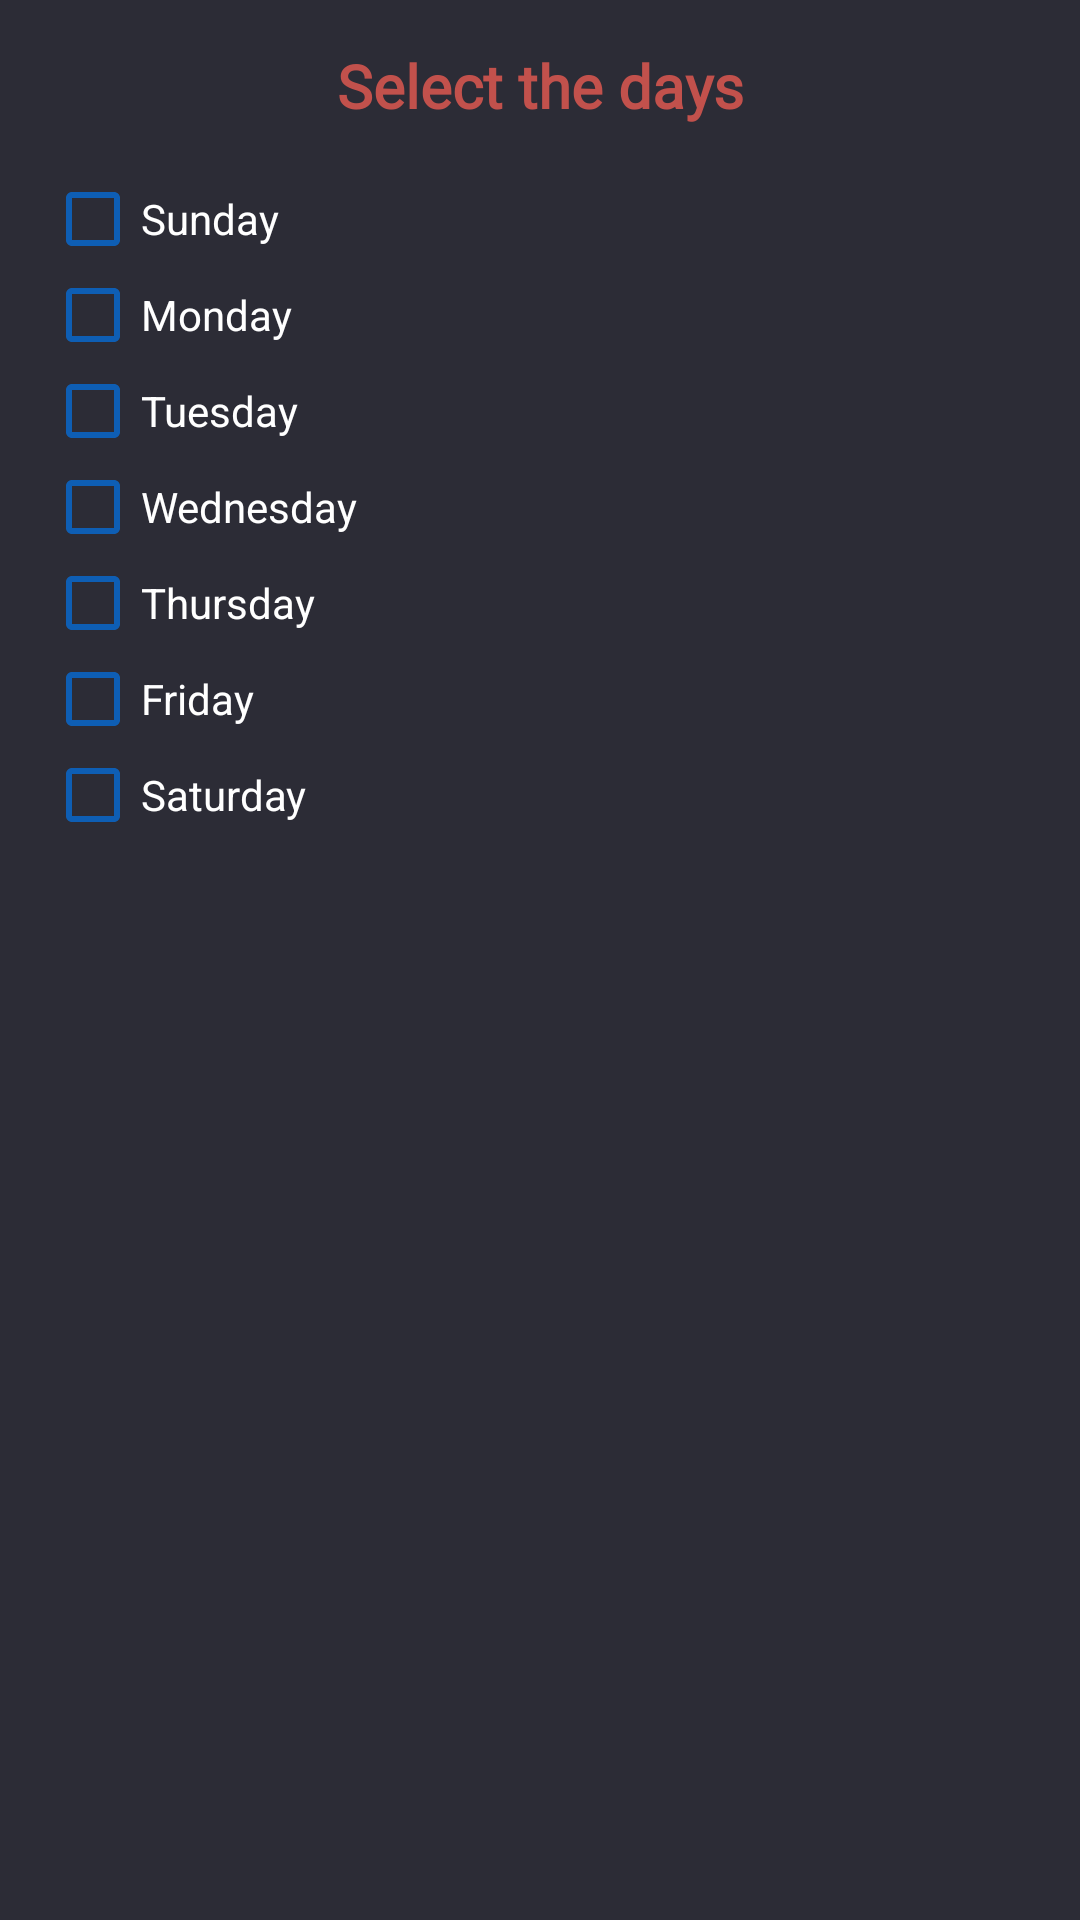

This screen was rendered from an Android layout file. Write that file and the resources it references.
<!-- AndroidManifest.xml: application theme Theme.AppCompat.NoActionBar -->
<!-- res/layout/weekdaysdialog.xml -->
<?xml version="1.0" encoding="utf-8"?>
<LinearLayout xmlns:android="http://schemas.android.com/apk/res/android"
    android:orientation="vertical" android:layout_width="match_parent"
    android:layout_height="match_parent"
    android:background="#2C2C36">
    <LinearLayout
        android:layout_width="match_parent"
        android:layout_height="wrap_content"
        android:orientation="vertical"
   >

        <TextView
            android:id="@+id/weekdaystext"
            android:layout_width="match_parent"
            android:layout_height="wrap_content"
            android:layout_marginTop="15dp"
            android:fontFamily="@font/adamina"
            android:gravity="center_horizontal"
            android:text="Select the days"
            android:textColor="#C2514C"
            android:textColorHint="#FFFFFF"
            android:textSize="20dp"
            android:textStyle="bold">

        </TextView>
    </LinearLayout>
    <LinearLayout
        android:layout_width="match_parent"
        android:layout_height="wrap_content"
        android:orientation="vertical"
        android:paddingLeft="15dp">

        <CheckBox
            android:id="@+id/weekcb1"
            android:layout_width="wrap_content"
            android:layout_height="wrap_content"
            android:layout_marginTop="15dp"
            android:buttonTint="#0E5EB4"
            android:text="Sunday"></CheckBox>

        <CheckBox
            android:id="@+id/weekcb2"
            android:layout_width="wrap_content"
            android:layout_height="wrap_content"
            android:buttonTint="#0E5EB4"
            android:text="Monday"></CheckBox>

        <CheckBox
            android:id="@+id/weekcb3"
            android:layout_width="wrap_content"
            android:layout_height="wrap_content"
            android:buttonTint="#0E5EB4"
            android:text="Tuesday"></CheckBox>

        <CheckBox
            android:id="@+id/weekcb4"
            android:layout_width="wrap_content"
            android:layout_height="wrap_content"
            android:buttonTint="#0E5EB4"
            android:text="Wednesday"></CheckBox>

        <CheckBox
            android:id="@+id/weekcb5"
            android:layout_width="wrap_content"
            android:layout_height="wrap_content"
            android:buttonTint="#0E5EB4"
            android:text="Thursday"></CheckBox>

        <CheckBox
            android:id="@+id/weekcb6"
            android:layout_width="wrap_content"
            android:layout_height="wrap_content"
            android:buttonTint="#0E5EB4"
            android:text="Friday"></CheckBox>

        <CheckBox
            android:id="@+id/weekcb7"
            android:layout_width="wrap_content"
            android:layout_height="wrap_content"
            android:buttonTint="#0E5EB4"
            android:text="Saturday"></CheckBox>
    </LinearLayout>

</LinearLayout>
<!-- resources referenced by this layout -->
<resources>

</resources>
